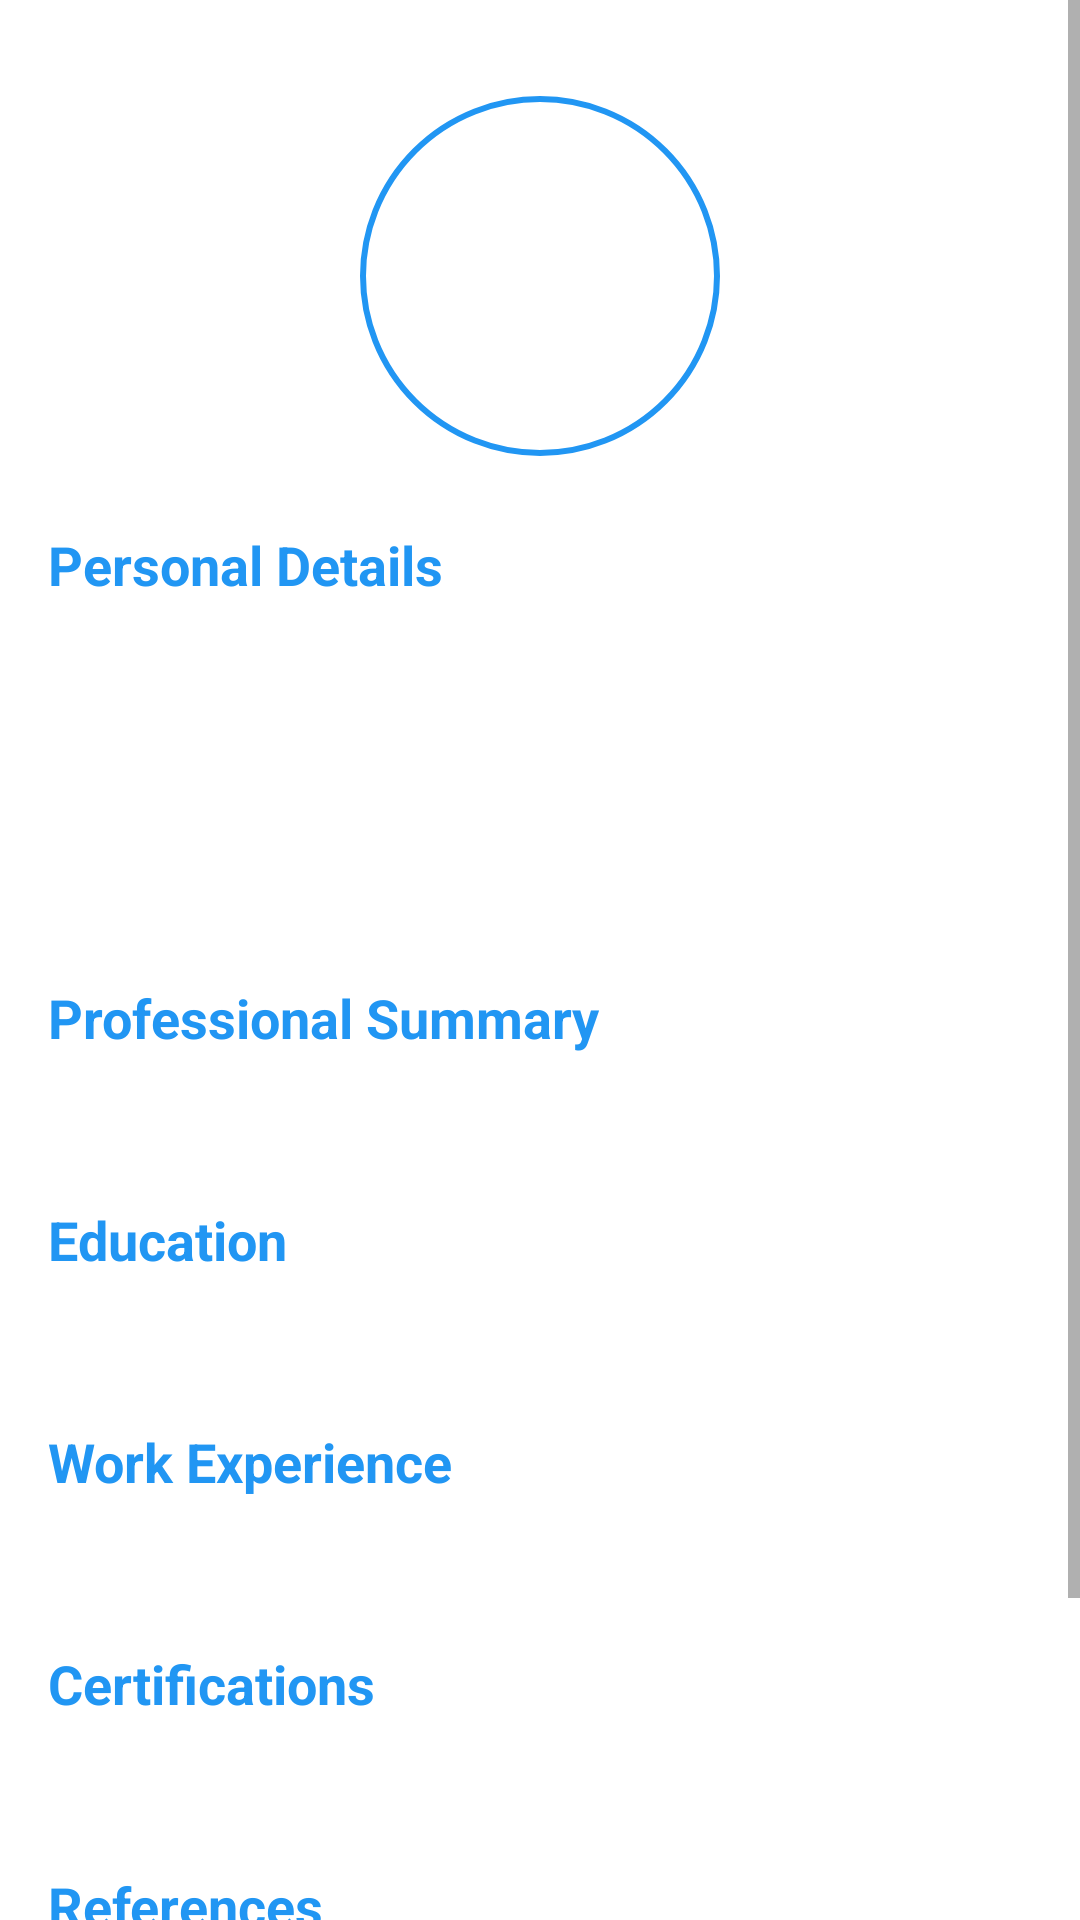

Produce the Android XML layout that renders to this screen, including the resource entries it uses.
<!-- AndroidManifest.xml: application theme Theme.CVBuilder -->
<!-- res/layout/activity_final.xml -->
<?xml version="1.0" encoding="utf-8"?>
<ScrollView xmlns:android="http://schemas.android.com/apk/res/android"
    xmlns:app="http://schemas.android.com/apk/res-auto"
    android:layout_width="match_parent"
    android:layout_height="match_parent"
    android:background="@color/white">

    <LinearLayout
        android:layout_width="match_parent"
        android:layout_height="wrap_content"
        android:orientation="vertical"
        android:padding="16dp">

        <ImageView
            android:id="@+id/profileImageView"
            android:layout_width="120dp"
            android:layout_height="120dp"
            android:layout_gravity="center"
            android:layout_marginTop="16dp"
            android:background="@drawable/circle_background"
            android:padding="2dp"
            android:scaleType="centerCrop"
            android:src="@drawable/ic_person" />

        <TextView
            android:layout_width="match_parent"
            android:layout_height="wrap_content"
            android:layout_marginTop="24dp"
            android:text="Personal Details"
            android:textSize="18sp"
            android:textStyle="bold"
            android:textColor="@color/colorPrimary" />

        <TextView
            android:id="@+id/nameTextView"
            style="@style/CVPreviewText"
            android:textStyle="bold" />

        <TextView
            android:id="@+id/emailTextView"
            style="@style/CVPreviewText" />

        <TextView
            android:id="@+id/phoneTextView"
            style="@style/CVPreviewText" />

        <TextView
            android:id="@+id/addressTextView"
            style="@style/CVPreviewText" />

        <TextView
            android:layout_width="match_parent"
            android:layout_height="wrap_content"
            android:layout_marginTop="24dp"
            android:text="Professional Summary"
            android:textSize="18sp"
            android:textStyle="bold"
            android:textColor="@color/colorPrimary" />

        <TextView
            android:id="@+id/summaryTextView"
            style="@style/CVPreviewText" />

        <TextView
            android:layout_width="match_parent"
            android:layout_height="wrap_content"
            android:layout_marginTop="24dp"
            android:text="Education"
            android:textSize="18sp"
            android:textStyle="bold"
            android:textColor="@color/colorPrimary" />

        <TextView
            android:id="@+id/educationTextView"
            style="@style/CVPreviewText" />

        <TextView
            android:layout_width="match_parent"
            android:layout_height="wrap_content"
            android:layout_marginTop="24dp"
            android:text="Work Experience"
            android:textSize="18sp"
            android:textStyle="bold"
            android:textColor="@color/colorPrimary" />

        <TextView
            android:id="@+id/experienceTextView"
            style="@style/CVPreviewText" />

        <TextView
            android:layout_width="match_parent"
            android:layout_height="wrap_content"
            android:layout_marginTop="24dp"
            android:text="Certifications"
            android:textSize="18sp"
            android:textStyle="bold"
            android:textColor="@color/colorPrimary" />

        <TextView
            android:id="@+id/certificationsTextView"
            style="@style/CVPreviewText" />

        <TextView
            android:layout_width="match_parent"
            android:layout_height="wrap_content"
            android:layout_marginTop="24dp"
            android:text="References"
            android:textSize="18sp"
            android:textStyle="bold"
            android:textColor="@color/colorPrimary" />

        <TextView
            android:id="@+id/referencesTextView"
            style="@style/CVPreviewText" />

        <Button
            android:id="@+id/shareButton"
            android:layout_width="match_parent"
            android:layout_height="wrap_content"
            android:layout_marginTop="32dp"
            android:text="Share CV"
            app:icon="@drawable/ic_share"
            app:iconGravity="textStart" />

    </LinearLayout>
</ScrollView>
<!-- resources referenced by this layout -->
<resources>
  <color name="colorPrimary">#2196F3</color>
  <color name="white">#FFFFFF</color>
  <!-- drawable circle_background (drawable) -->
  <?xml version="1.0" encoding="utf-8"?>
  <shape xmlns:android="http://schemas.android.com/apk/res/android"
      android:shape="oval">
      <solid android:color="@color/white" />
      <stroke
          android:width="2dp"
          android:color="@color/colorPrimary" />
  </shape>
  <style name="CVPreviewText">
          <item name="android:layout_width">match_parent</item>
          <item name="android:layout_height">wrap_content</item>
          <item name="android:layout_marginTop">4dp</item>
          <item name="android:textColor">@color/black</item>
          <item name="android:textSize">16sp</item>
      </style>
  <style name="Theme.CVBuilder" parent="Theme.MaterialComponents.Light">
          <item name="colorPrimary">@color/colorPrimary</item>
          <item name="colorPrimaryDark">@color/colorPrimaryDark</item>
          <item name="colorAccent">@color/colorAccent</item>
      </style>
  <color name="black">#000000</color>
  <color name="colorPrimaryDark">#1976D2</color>
  <color name="colorAccent">#03A9F4</color>
</resources>
